Labelled photos from "vignettes", an image-classification folder in alexliyihao/AAPI_code. The possible labels are: arteriole, artery, distal_tubule, glom, glomerulus, glomerulus_gs, proximal tubule, proximal_tubule.

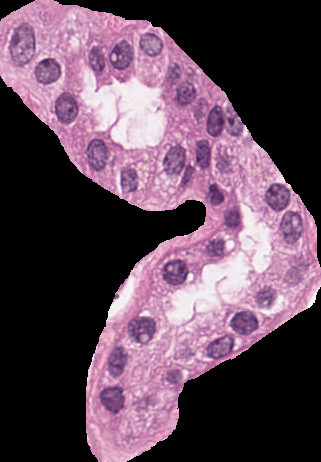
Label: proximal_tubule

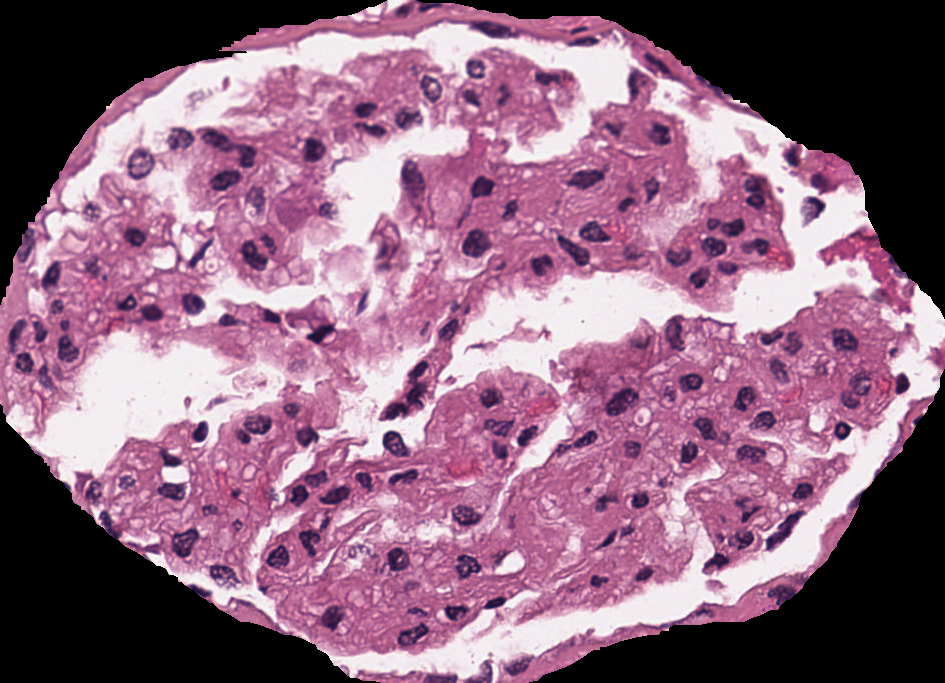
Label: glomerulus

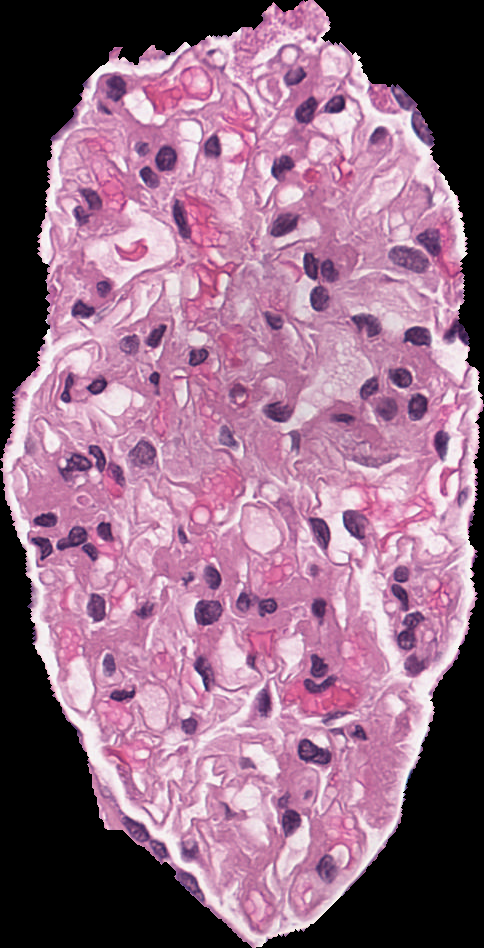
Label: glomerulus

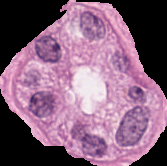
Label: distal_tubule

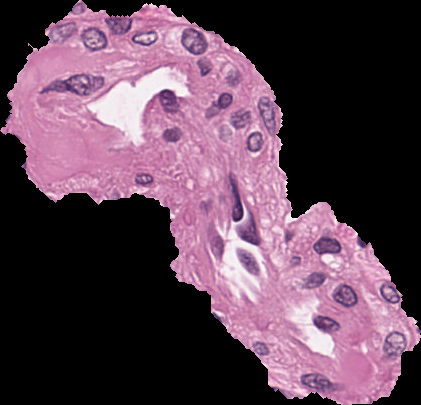
Label: arteriole

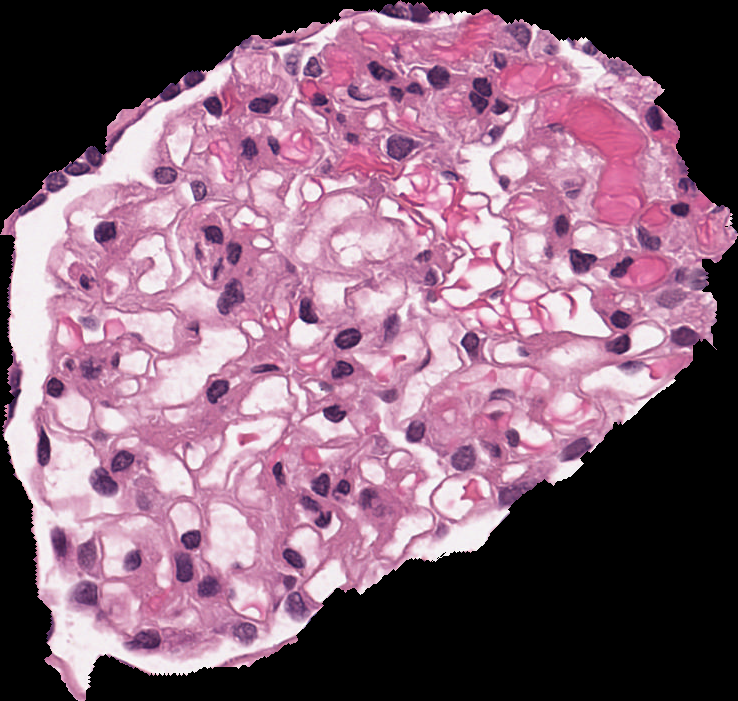
Label: glomerulus
